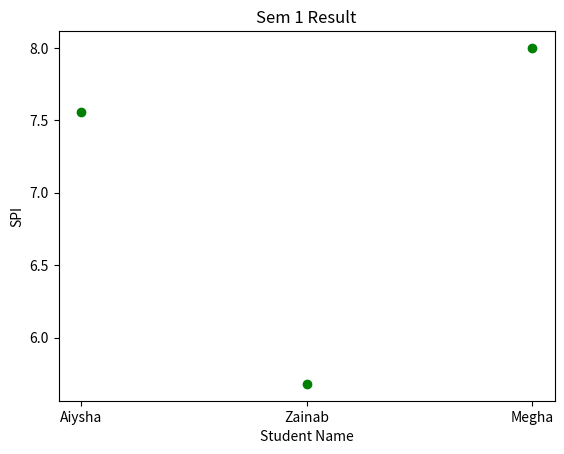

Write the Python code that produced this figure.
import matplotlib.pyplot as plt
import numpy as np
a=np.array(["Aiysha","Zainab","Megha"])
b=np.array([7.56,5.68,8.0])
plt.plot(a,b,"go")
plt.title("Sem 1 Result")
plt.xlabel("Student Name")
plt.ylabel("SPI")
plt.show()
